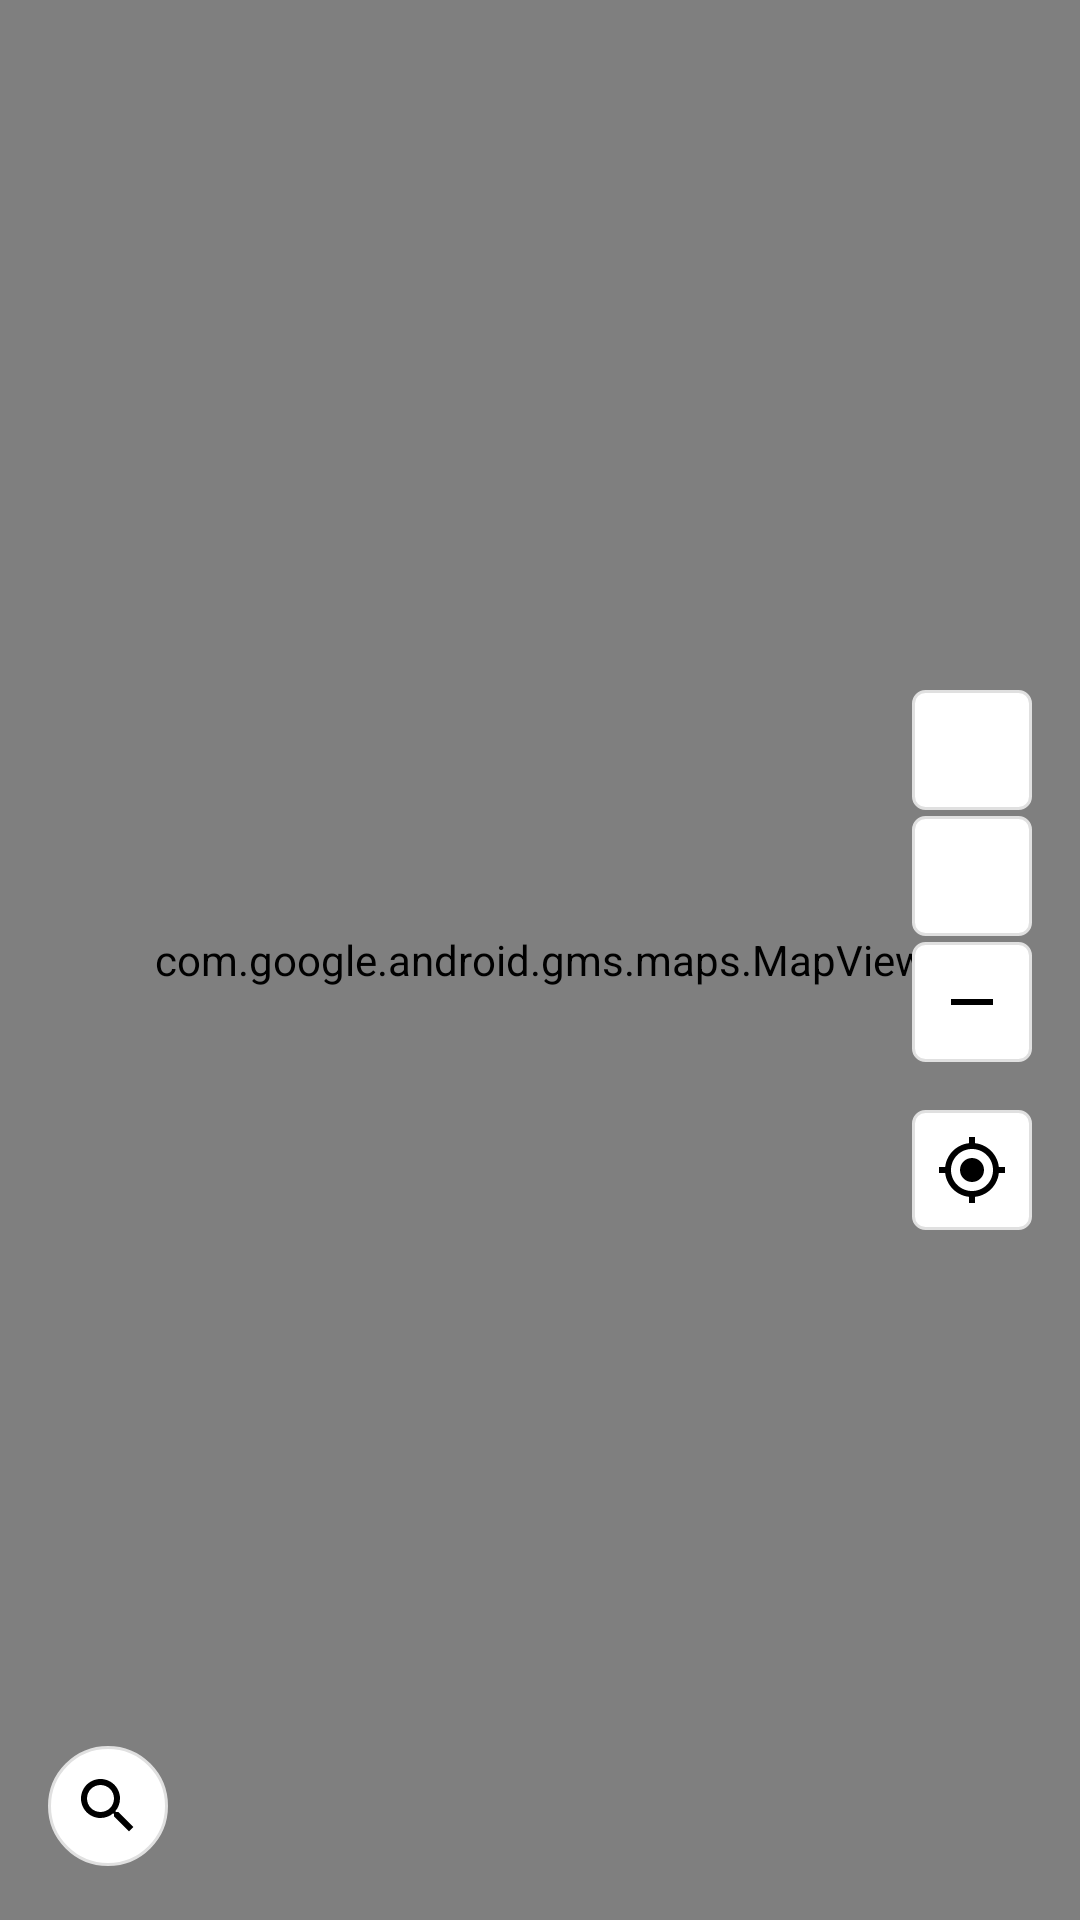

Reconstruct the res/layout file that produces this screen, plus the resources it refers to.
<!-- AndroidManifest.xml: application theme Theme.Morbidelli_Design -->
<!-- res/layout/fragment_map.xml -->
<?xml version="1.0" encoding="utf-8"?>
<FrameLayout xmlns:android="http://schemas.android.com/apk/res/android"
    xmlns:app="http://schemas.android.com/apk/res-auto"
    android:layout_width="match_parent"
    android:layout_height="match_parent"
    android:background="@color/white">

    
    <com.google.android.gms.maps.MapView
        android:id="@+id/map_view"
        android:layout_width="match_parent"
        android:layout_height="match_parent" />

    
    <LinearLayout
        android:id="@+id/map_controls"
        android:layout_width="wrap_content"
        android:layout_height="wrap_content"
        android:layout_gravity="end|center_vertical"
        android:layout_marginEnd="16dp"
        android:orientation="vertical">

        
        <ImageButton
            android:id="@+id/btn_fullscreen"
            android:layout_width="40dp"
            android:layout_height="40dp"
            android:background="@drawable/map_control_background"
            android:src="@drawable/ic_fullscreen"
            android:contentDescription="Fullscreen"
            android:layout_marginBottom="2dp" />

        
        <ImageButton
            android:id="@+id/btn_zoom_in"
            android:layout_width="40dp"
            android:layout_height="40dp"
            android:background="@drawable/map_control_background"
            android:src="@drawable/ic_add"
            android:contentDescription="Zoom In"
            android:layout_marginBottom="2dp" />

        
        <ImageButton
            android:id="@+id/btn_zoom_out"
            android:layout_width="40dp"
            android:layout_height="40dp"
            android:background="@drawable/map_control_background"
            android:src="@drawable/ic_remove"
            android:contentDescription="Zoom Out"
            android:layout_marginBottom="16dp" />

        
        <ImageButton
            android:id="@+id/btn_my_location"
            android:layout_width="40dp"
            android:layout_height="40dp"
            android:background="@drawable/map_control_background"
            android:src="@drawable/ic_my_location"
            android:contentDescription="My Location" />

    </LinearLayout>

    

    
    <LinearLayout
        android:id="@+id/location_cards_container"
        android:layout_width="match_parent"
        android:layout_height="wrap_content"
        android:layout_gravity="bottom"
        android:orientation="vertical"
        android:paddingTop="8dp"
        android:paddingBottom="8dp"
        android:paddingStart="16dp"
        android:paddingEnd="16dp">

        <ImageButton
            android:id="@+id/btn_search"
            android:layout_width="40dp"
            android:layout_height="40dp"
            android:layout_marginBottom="10dp"
            android:background="@drawable/search_button_background"
            android:src="@drawable/ic_search" />

        
        <androidx.recyclerview.widget.RecyclerView
            android:id="@+id/rv_location_cards"
            android:layout_width="match_parent"
            android:layout_height="wrap_content"
            android:layout_weight="1"
            android:orientation="horizontal"
            android:scrollbars="horizontal" />

    </LinearLayout>

</FrameLayout>
<!-- resources referenced by this layout -->
<resources>
  <color name="white">#FFFFFFFF</color>
  <!-- drawable ic_my_location (drawable) -->
  <?xml version="1.0" encoding="utf-8"?>
  <vector xmlns:android="http://schemas.android.com/apk/res/android"
      android:width="24dp"
      android:height="24dp"
      android:viewportWidth="24"
      android:viewportHeight="24">
      <path
          android:fillColor="@color/black"
          android:pathData="M12,8c-2.21,0 -4,1.79 -4,4s1.79,4 4,4 4,-1.79 4,-4 -1.79,-4 -4,-4zM20.94,11c-0.46,-4.17 -3.77,-7.48 -7.94,-7.94L13,1h-2v2.06C6.83,3.52 3.52,6.83 3.06,11L1,11v2h2.06c0.46,4.17 3.77,7.48 7.94,7.94L11,23h2v-2.06c4.17,-0.46 7.48,-3.77 7.94,-7.94L23,13v-2h-2.06zM12,19c-3.87,0 -7,-3.13 -7,-7s3.13,-7 7,-7 7,3.13 7,7 -3.13,7 -7,7z"/>
  </vector>
  <!-- drawable ic_remove (drawable) -->
  <?xml version="1.0" encoding="utf-8"?>
  <vector xmlns:android="http://schemas.android.com/apk/res/android"
      android:width="24dp"
      android:height="24dp"
      android:viewportWidth="24"
      android:viewportHeight="24">
      <path
          android:fillColor="@color/black"
          android:pathData="M19,13H5v-2h14v2z"/>
  </vector>
  <!-- drawable ic_search (drawable) -->
  <?xml version="1.0" encoding="utf-8"?>
  <vector xmlns:android="http://schemas.android.com/apk/res/android"
      android:width="24dp"
      android:height="24dp"
      android:viewportWidth="24"
      android:viewportHeight="24">
      <path
          android:fillColor="@color/black"
          android:pathData="M15.5,14h-0.79l-0.28,-0.27C15.41,12.59 16,11.11 16,9.5 16,5.91 13.09,3 9.5,3S3,5.91 3,9.5 5.91,16 9.5,16c1.61,0 3.09,-0.59 4.23,-1.57l0.27,0.28v0.79l5,4.99L20.49,19l-4.99,-5zM9.5,14C7.01,14 5,11.99 5,9.5S7.01,5 9.5,5 14,7.01 14,9.5 11.99,14 9.5,14z"/>
  </vector>
  <!-- drawable map_control_background (drawable) -->
  <?xml version="1.0" encoding="utf-8"?>
  <shape xmlns:android="http://schemas.android.com/apk/res/android"
      android:shape="rectangle">
      <corners android:radius="4dp" />
      <solid android:color="@color/white" />
      <stroke 
          android:width="1dp"
          android:color="@color/divider" />
  </shape>
  <!-- drawable search_button_background (drawable) -->
  <?xml version="1.0" encoding="utf-8"?>
  <shape xmlns:android="http://schemas.android.com/apk/res/android"
      android:shape="rectangle">
      <corners android:radius="20dp" />
      <solid android:color="@color/white" />
      <stroke 
          android:width="1dp"
          android:color="@color/divider" />
  </shape>
  <style name="Theme.Morbidelli_Design" parent="Theme.AppCompat.Light.NoActionBar">
          <item name="colorPrimary">@color/black</item>
          <item name="colorPrimaryDark">@color/black</item>
          <item name="colorAccent">@color/white</item>
          <item name="android:statusBarColor">@color/black</item>
          <item name="android:navigationBarColor">@color/white</item>
          <item name="android:windowLightStatusBar">false</item>
          <item name="android:windowDrawsSystemBarBackgrounds">true</item>
          <item name="android:fitsSystemWindows">true</item>
      </style>
  <color name="black">#FF000000</color>
  <color name="divider">#E0E0E0</color>
</resources>
